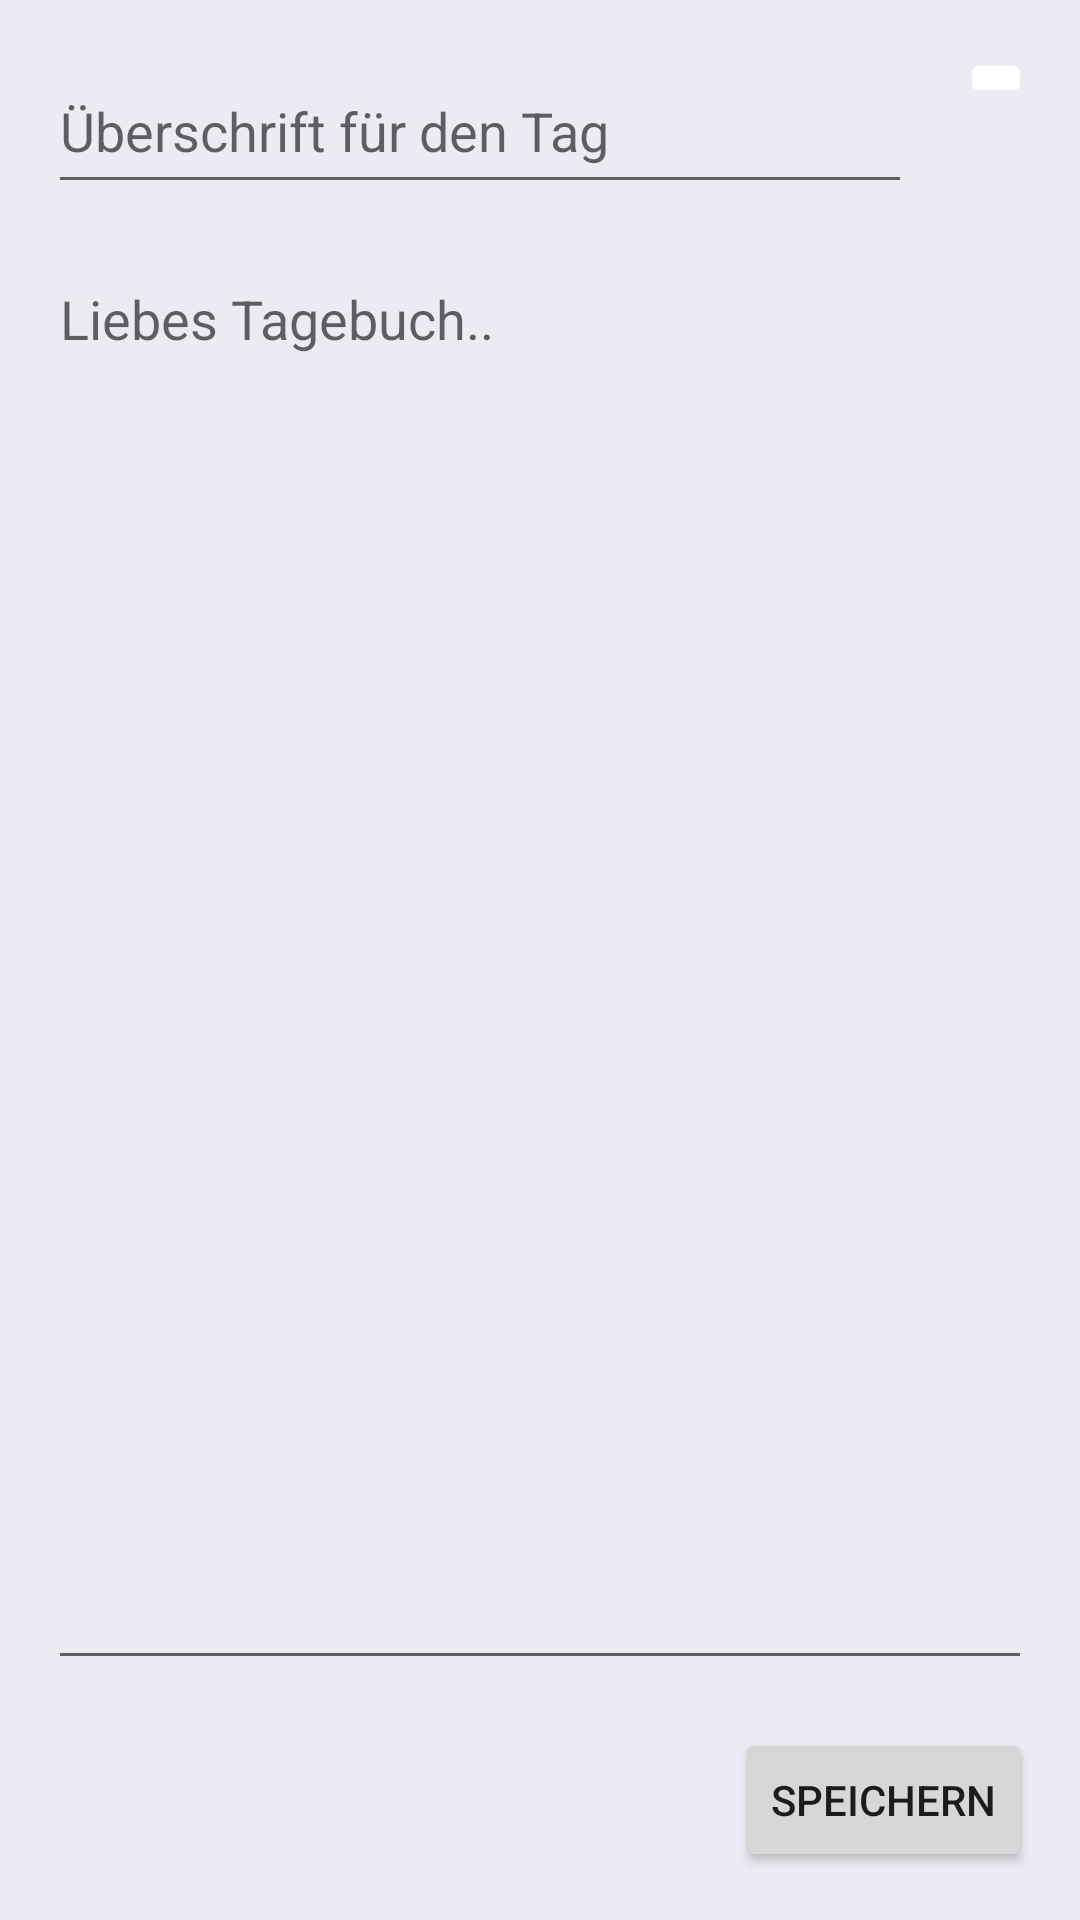

This screen was rendered from an Android layout file. Write that file and the resources it references.
<!-- AndroidManifest.xml: application theme AppTheme -->
<!-- res/layout/activity_day.xml -->
<?xml version="1.0" encoding="utf-8"?>
<androidx.constraintlayout.widget.ConstraintLayout xmlns:android="http://schemas.android.com/apk/res/android"
    xmlns:app="http://schemas.android.com/apk/res-auto"
    android:layout_width="match_parent"
    android:layout_height="match_parent"
    android:layout_margin="10px"
    android:background="@color/background">

    <ImageButton
        android:id="@+id/btnDatePicker"
        android:layout_width="wrap_content"
        android:layout_height="wrap_content"
        android:layout_marginTop="16dp"
        android:layout_marginEnd="16dp"
        android:backgroundTint="#FFFFFF"
        app:layout_constraintEnd_toEndOf="parent"
        app:layout_constraintTop_toTopOf="parent"
        app:srcCompat="@drawable/ic_calendar_today_24px" />


    <EditText
        android:id="@+id/txtTitle"
        android:layout_width="0dp"
        android:layout_height="52dp"
        android:layout_marginStart="16dp"
        android:layout_marginTop="16dp"
        android:layout_marginEnd="16dp"
        android:ems="10"
        android:hint="Überschrift für den Tag"
        android:inputType="textPersonName"
        app:layout_constraintEnd_toStartOf="@+id/btnDatePicker"
        app:layout_constraintStart_toStartOf="parent"
        app:layout_constraintTop_toTopOf="parent" />

    <EditText
        android:id="@+id/txtParagraph"
        android:layout_width="0dp"
        android:layout_height="0dp"
        android:layout_marginStart="16dp"
        android:layout_marginTop="16dp"
        android:layout_marginEnd="16dp"
        android:layout_marginBottom="16dp"
        android:ems="10"
        android:gravity="start|top"
        android:hint="Liebes Tagebuch.."
        android:inputType="textMultiLine"
        app:layout_constraintBottom_toTopOf="@+id/btnSave"
        app:layout_constraintEnd_toEndOf="parent"
        app:layout_constraintStart_toStartOf="parent"
        app:layout_constraintTop_toBottomOf="@+id/txtTitle" />

    <Button
        android:id="@+id/btnSave"
        android:layout_width="wrap_content"
        android:layout_height="wrap_content"
        android:layout_marginEnd="16dp"
        android:layout_marginBottom="16dp"
        android:text="Speichern"
        app:layout_constraintBottom_toBottomOf="parent"
        app:layout_constraintEnd_toEndOf="parent" />

    <TextView
        android:id="@+id/txtDate"
        android:layout_width="111dp"
        android:layout_height="19dp"
        android:layout_marginStart="3dp"
        android:layout_marginTop="16dp"
        android:layout_marginBottom="12dp"
        android:text="Date"
        app:layout_constraintBottom_toTopOf="@+id/txtParagraph"
        app:layout_constraintStart_toStartOf="@+id/txtTitle"
        app:layout_constraintTop_toBottomOf="@+id/txtTitle"
        app:layout_constraintVertical_bias="0.6" />

</androidx.constraintlayout.widget.ConstraintLayout>
<!-- resources referenced by this layout -->
<resources>
  <color name="background">#EAEBF3</color>
  <style name="AppTheme" parent="Theme.AppCompat.Light.DarkActionBar">
          
          <item name="colorPrimary">@color/colorPrimary</item>
          <item name="colorPrimaryDark">@color/dark</item>
          <item name="colorAccent">@color/colorAccent</item>
  
          <item name="actionMenuTextColor">@color/dark</item>
      </style>
  <color name="colorPrimary">#31456a</color>
  <color name="dark">#31456A</color>
  
      //original colors
  <color name="colorAccent">#31456a</color>
</resources>
